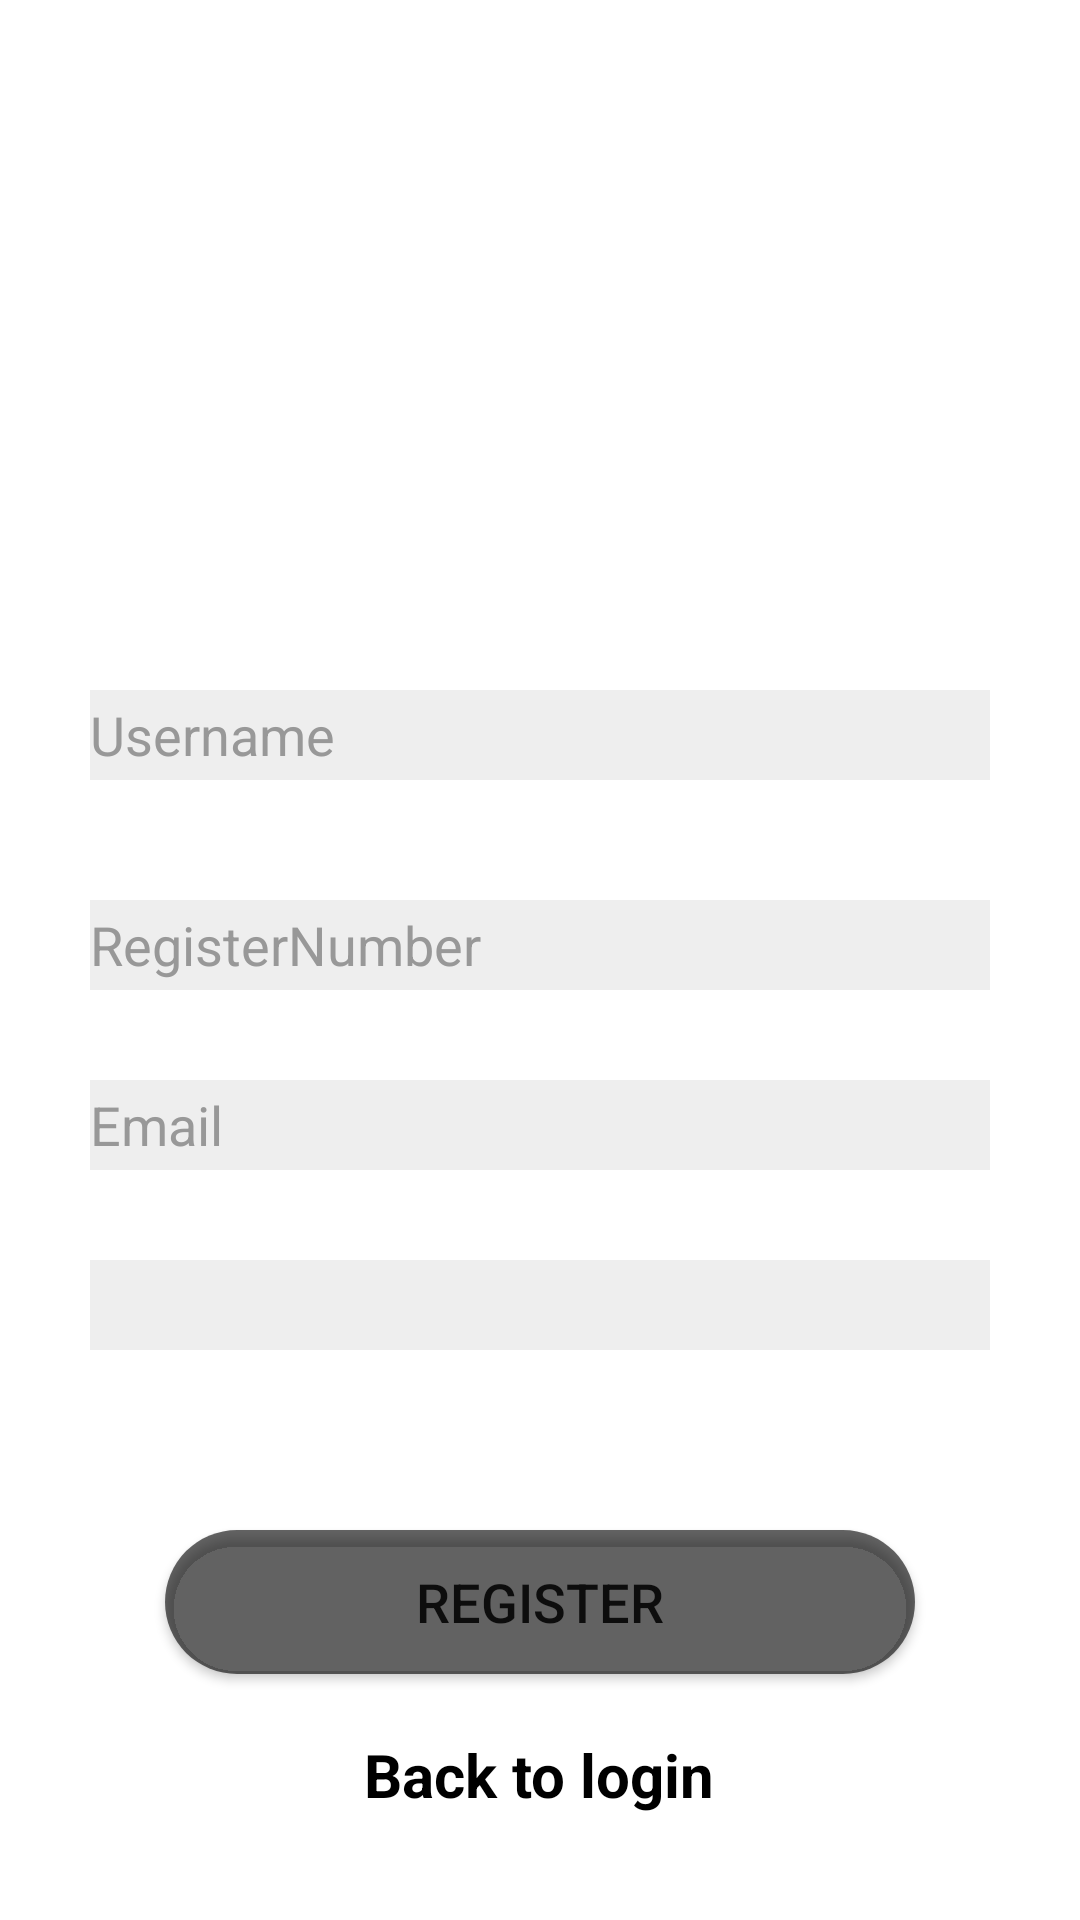

The Android layout XML behind this screen, and the referenced resources:
<!-- AndroidManifest.xml: application theme Theme.MedicalApp -->
<!-- res/layout/doctor_register_layout.xml -->
<?xml version="1.0" encoding="utf-8"?>
<RelativeLayout
    xmlns:android="http://schemas.android.com/apk/res/android"
    xmlns:app="http://schemas.android.com/apk/res-auto"
    xmlns:tools="http://schemas.android.com/tools"
    android:layout_width="match_parent"
    android:layout_height="match_parent">

    <ImageView
        android:id="@+id/image_et"
        android:layout_width="200dp"
        android:layout_height="190dp"
        android:layout_centerHorizontal="true"
        app:srcCompat="@drawable/wallpaper2"
        tools:ignore="MissingConstraints" />

    <EditText
        android:id="@+id/userName"
        android:background="#11000000"
        android:textColor="#090808"
        android:textColorHint="#989898 "
        android:hint="Username"
        android:layout_width="300dp"
        android:layout_height="30dp"
        android:layout_below="@id/image_et"
        android:layout_centerHorizontal="true"
        android:layout_marginTop="40dp"
        android:inputType="textPersonName"
         />

    <EditText
        android:id="@+id/registerNumber"
        android:background="#11000000"
        android:textColor="#100F0F"
        android:textColorHint="#989898 "
        android:hint="RegisterNumber"
        android:layout_width="300dp"
        android:layout_height="30dp"
        android:layout_below="@id/userName"
        android:layout_centerHorizontal="true"
        android:layout_marginTop="40dp"
        android:inputType="number"
        />

    <EditText
        android:id="@+id/email"
        android:background="#11000000"
        android:textColor="#0A0A0A"
        android:textColorHint="#989898 "
        android:layout_width="300dp"
        android:layout_height="30dp"
        android:hint="Email"
        android:layout_below="@id/registerNumber"
        android:layout_centerHorizontal="true"
        android:layout_marginTop="30dp"
        android:ems="10"
        android:inputType="textPersonName"
         />

    <EditText
        android:id="@+id/password"
        android:background="#11000000"
        android:textColor="#100F0F"
        android:textColorHint="#989898 "
        android:layout_width="300dp"
        android:layout_height="30dp"
        android:layout_below="@id/email"
        android:layout_centerHorizontal="true"
        android:layout_marginTop="30dp"
        android:ems="10"
        android:inputType="textPassword"
        android:drawableLeft="@drawable/ic_action_password"
         />

    <Button
        android:id="@+id/btnLogin"
        android:layout_width="250dp"
        android:layout_height="wrap_content"
        android:layout_below="@id/password"
        android:layout_centerHorizontal="true"
        android:layout_marginTop="60dp"
        android:background="@drawable/button_rectangle"
        android:text="REGISTER"
        android:textSize="18sp"
        app:backgroundTint="@color/material_on_background_emphasis_medium" />

    <ProgressBar
        android:layout_width="wrap_content"
        android:layout_height="wrap_content"
        android:id="@+id/progressBar"
        style="?android:attr/progressBarStyleLarge"
        android:layout_below="@id/btnLogin"
        android:layout_centerHorizontal="true"
        android:visibility="gone"/>

    <TextView
        android:layout_width="wrap_content"
        android:layout_height="wrap_content"
        android:text="Back to login"
        android:id="@+id/backLogin"
        android:textSize="20sp"
        android:textColor="@color/black"
        android:textStyle="bold"
        android:layout_below="@id/btnLogin"
        android:layout_centerHorizontal="true"
        android:layout_marginTop="20dp"
        />


</RelativeLayout>
<!-- resources referenced by this layout -->
<resources>
  <color name="black">#FF000000</color>
  <!-- drawable button_rectangle (drawable) -->
  <?xml version="1.0" encoding="utf-8"?>
  <selector xmlns:android="http://schemas.android.com/apk/res/android">
  
  
      <item>
          <shape android:shape="rectangle">
              <solid android:color="@color/colorAccent"/>
              <corners
                  android:bottomLeftRadius="40dp"
                  android:bottomRightRadius="40dp"
                  android:topLeftRadius="40dp"
                  android:topRightRadius="40dp"
                  />
  
  
          </shape>
      </item>
  </selector>
  <style name="Theme.MedicalApp" parent="Theme.MaterialComponents.DayNight.NoActionBar">
          
          <item name="colorPrimary">@color/purple_500</item>
          <item name="colorPrimaryVariant">@color/purple_700</item>
          <item name="colorOnPrimary">@color/white</item>
          
          <item name="colorSecondary">@color/teal_200</item>
          <item name="colorSecondaryVariant">@color/teal_700</item>
          <item name="colorOnSecondary">@color/black</item>
          
          <item name="android:statusBarColor" tools:targetApi="l">?attr/colorPrimaryVariant</item>
          
      </style>
  <color name="colorAccent">#2359BD</color>
  <color name="purple_500">#1748F4</color>
  <color name="purple_700">#1A82F1</color>
  <color name="white">#FFFFFFFF</color>
  <color name="teal_200">#FF03DAC5</color>
  <color name="teal_700">#FF018786</color>
</resources>
